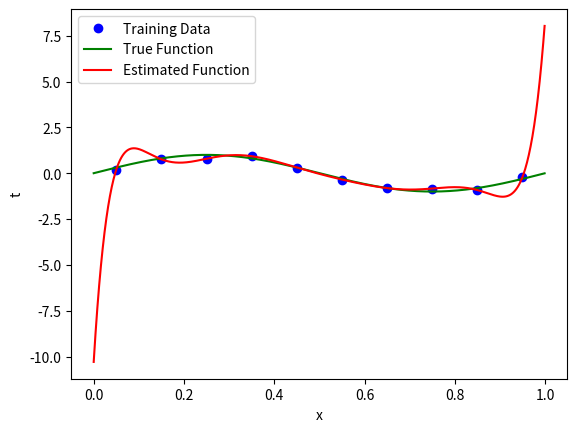

Write the Python code that produced this figure.
import numpy as np
import math 
import matplotlib.pyplot as plt
import textwrap
%matplotlib inline 

def generateUniformData(N, l, u, gVar):
	'''generateUniformData(N, l, u, gVar): Generate N uniformly spaced data points 
    in the range [l,u) with zero-mean Gaussian random noise with standard deviation gVar'''
	# x = np.random.uniform(l,u,N)
	step = (u-l)/(N)
	x = np.arange(l+step/2,u+step/2,step)
	e = np.random.normal(0,gVar,N)
	t = np.sin(2*math.pi*x) + e
	return x,t


def plotData(x1,t1,x2,t2,x3=None,t3=None,legend=[]):
    #plot everything
    p1 = plt.plot(x1, t1, 'bo') #plot training data
    p2 = plt.plot(x2, t2, 'g') #plot true value
    if(x3 is not None):
        p3 = plt.plot(x3, t3, 'r') 

    #add title, legend and axes labels
    plt.ylabel('t') #label x and y axes
    plt.xlabel('x')
    
    if(x3 is None):
        plt.legend((p1[0],p2[0]),legend)
    else:
        plt.legend((p1[0],p2[0],p3[0]),legend)

def fitdataReg(x,t,M,la):
	'''fitdata(x,t,M): Fit a polynomial of order M to the data (x,t)'''	
	X = np.array([x**m for m in range(M+1)]).T
	w = np.linalg.inv(X.T@X+(la*np.identity(M+1)))@X.T@t
	return w
        
l = 0
u = 1
N = 10
gVar = .1

data_uniform  = np.array(generateUniformData(N, l, u, gVar)).T
x1 = data_uniform[:,0]
t1 = data_uniform[:,1]

M = 9
la = 0
fig = plt.figure()

w = fitdataReg(x1,t1,M,la)

x2 = np.arange(l,u,0.001)  #get equally spaced points in the xrange
t2 = np.sin(2*math.pi*x2) #compute the true function value
    
X3 = np.array([x2**m for m in range(M+1)]).T
x3 = x2
t3 = X3@w

plotData(x1, t1, x2, t2, x3, t3, legend=['Training Data', 'True Function', 'Estimated Function'])
print(w)


